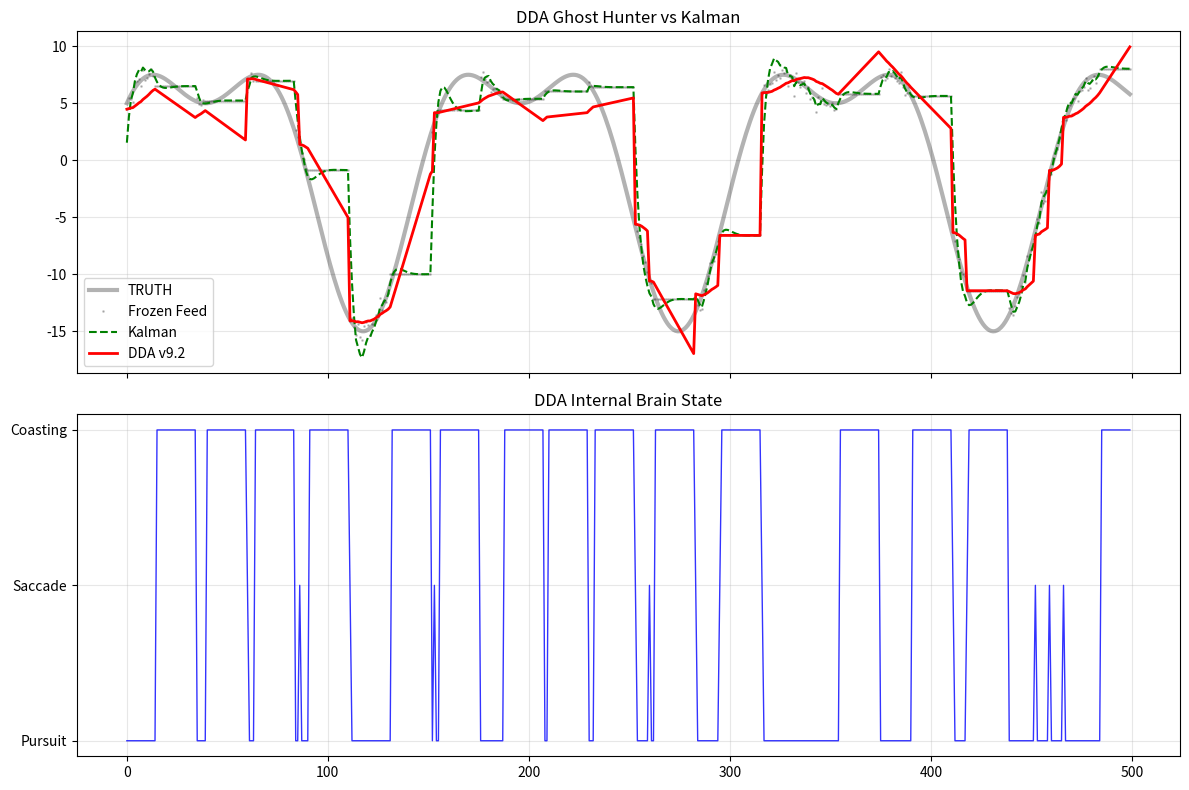

Source code (Python):
"""
DDA v9.2 "GHOST HUNTER" (Dead Reckoning + Saccades)
---------------------------------------------------
The Final Evolution.
Adds "Object Permanence" to the Predator.

1. Dead Reckoning: If signal freezes, coast on last known velocity.
2. Saccadic Gating: If signal jumps, snap instantly.
3. Pre-Cognition: If signal is live, boost to kill lag.
"""
import numpy as np
import matplotlib.pyplot as plt
from dataclasses import dataclass
import warnings

warnings.filterwarnings('ignore')

@dataclass
class DDAConfig:
    P0_pursuit: float = 0.95
    P0_saccade: float = 0.0
    saccade_thresh: float = 4.0
    derivative_boost: float = 0.55
    use_ema_filter: bool = True
    ema_alpha: float = 0.2

class DDA_GhostHunter:
    def __init__(self):
        self.c = DDAConfig()
        self.k = 1.0
        self.F_prev = 0.0
        self.I_prev = 0.0
        self.dF = 0.0         # Filtered Derivative
        self.last_valid_dF = 0.0 # Memory for Dead Reckoning
        self.init = False
        
    def update(self, I_n):
        if not self.init:
            self.F_prev = I_n; self.I_prev = I_n; self.init = True
            return I_n, 0

        # --- 1. DETECT SIGNAL FREEZE (PACKET LOSS) ---
        # If input is EXACTLY same as last frame, it's a digital freeze
        is_frozen = (I_n == self.I_prev)
        
        if is_frozen:
            # MODE: DEAD RECKONING (Coast)
            # Ignore the frozen input. Add the last known momentum.
            F = self.F_prev + self.last_valid_dF
            
            # We treat this as a "Simulated Pursuit" mode
            self.F_prev = F
            # Do NOT update I_prev (keep it for delta calc when signal returns)
            return F, 2 # Mode 2 = Coasting
            
        # --- SIGNAL IS LIVE ---
        
        # 1. Calc Derivative
        # Note: I_prev is the last *different* value, so delta is the jump
        delta = I_n - self.I_prev
        
        if self.c.use_ema_filter:
            self.dF = (self.c.ema_alpha * delta) + ((1 - self.c.ema_alpha) * self.dF)
        else: self.dF = delta
        
        # Update memory for future coasts
        self.last_valid_dF = self.dF

        # 2. Retinal Slip
        # How far is the new signal from where we coasted to?
        error = np.abs(I_n - self.F_prev)
        
        # 3. Saccadic Gate
        if error > self.c.saccade_thresh:
            # SNAP RECOVERY
            effective_P0 = self.c.P0_saccade
            effective_m = 1.0
            mode = 1 # Saccade
            self.dF = 0.0 # Reset momentum
            self.last_valid_dF = 0.0
        else:
            # SMOOTH PURSUIT
            effective_P0 = self.c.P0_pursuit
            effective_m = 1.0 - effective_P0
            mode = 0 # Pursuit

        # 4. Update Law
        if mode == 0:
            L = I_n + (self.c.derivative_boost * self.dF)
        else:
            L = I_n
            
        prior = effective_P0 * self.k * self.F_prev
        F = prior + (effective_m * L)
        
        # 5. Adapt
        if mode == 0:
            err = I_n - F
            self.k += 0.001 * np.sign(err) * (np.abs(err)**0.5)
            self.k = np.clip(self.k, 0.9, 1.1)
        else:
            self.k = 1.0
            
        self.F_prev = F
        self.I_prev = I_n
        return F, mode

# --- COMPETITOR ---
class KalmanFilter:
    def __init__(self, dt=1.0, std_meas=2.0):
        self.x = np.zeros((2, 1))
        self.F = np.array([[1, dt], [0, 1]])
        self.H = np.array([[1, 0]])
        self.P = np.eye(2)
        self.R = np.eye(1) * std_meas**2
        self.Q = np.eye(2) * 0.1

    def update(self, z):
        self.x = np.dot(self.F, self.x)
        self.P = np.dot(np.dot(self.F, self.P), self.F.T) + self.Q
        y = z - np.dot(self.H, self.x)
        S = np.dot(np.dot(self.H, self.P), self.H.T) + self.R
        K = np.dot(np.dot(self.P, self.H.T), np.linalg.inv(S))
        self.x = self.x + np.dot(K, y)
        self.P = np.dot((np.eye(2) - np.dot(K, self.H)), self.P)
        return self.x[0,0]

# --- SIMULATION ---
def run_ghost_hunter():
    print("👻 GHOST HUNTER v9.2: ENGAGING...")
    np.random.seed(999)
    steps = 500
    
    # 1. True Path
    t = np.linspace(0, 20, steps)
    true_path = 10 * np.sin(t) + 5 * np.cos(2*t)
    
    # 2. Laggy Feed
    obs = []
    current_val = true_path[0]
    lag_timer = 0
    in_lag = False
    
    for i in range(steps):
        # 10% chance of 20-frame lag
        if not in_lag and np.random.random() > 0.95:
            in_lag = True; lag_timer = 20
            
        if in_lag:
            obs.append(current_val) # Freeze
            lag_timer -= 1
            if lag_timer <= 0: in_lag = False
        else:
            current_val = true_path[i] + np.random.normal(0, 0.5)
            obs.append(current_val)
            
    obs = np.array(obs)
    
    # 3. Track
    dda = DDA_GhostHunter()
    kf = KalmanFilter(std_meas=2.0)
    
    path_dda, modes, path_kf = [], [], []
    
    for i in range(steps):
        d, m = dda.update(obs[i])
        k = kf.update(np.array([[obs[i]]]))
        path_dda.append(d)
        modes.append(m)
        path_kf.append(k)
        
    path_dda = np.array(path_dda)
    path_kf = np.array(path_kf)
    
    # 4. Score
    mse_dda = np.mean((true_path - path_dda)**2)
    mse_kf = np.mean((true_path - path_kf)**2)
    
    print("\n" + "="*60)
    print("RESULTS: DEAD RECKONING BATTLE")
    print("="*60)
    print(f"Kalman MSE: {mse_kf:.4f}")
    print(f"DDA v9.2:   {mse_dda:.4f}")
    
    if mse_dda < mse_kf:
        imp = (mse_kf - mse_dda)/mse_kf * 100
        print(f"\n🏆 WINNER: DDA v9.2 (+{imp:.1f}%)")
    else:
        print("\n🏆 WINNER: KALMAN")

    # Plot
    fig, (ax1, ax2) = plt.subplots(2, 1, figsize=(12, 8), sharex=True)
    ax1.plot(true_path, 'k-', lw=3, alpha=0.3, label='TRUTH')
    ax1.plot(obs, 'k.', ms=2, alpha=0.2, label='Frozen Feed')
    ax1.plot(path_kf, 'g--', lw=1.5, label='Kalman')
    ax1.plot(path_dda, 'r-', lw=2, label='DDA v9.2')
    ax1.set_title("DDA Ghost Hunter vs Kalman")
    ax1.legend()
    ax1.grid(True, alpha=0.3)
    
    # Mode Plot
    ax2.plot(modes, 'b-', lw=1, alpha=0.8, label='State')
    ax2.set_yticks([0, 1, 2])
    ax2.set_yticklabels(['Pursuit', 'Saccade', 'Coasting'])
    ax2.set_title("DDA Internal Brain State")
    ax2.grid(True, alpha=0.3)
    
    plt.tight_layout()
    plt.savefig('dda_ghost_hunter.png', dpi=150)
    print("✓ Evidence saved.")

if __name__ == "__main__":
    run_ghost_hunter()
